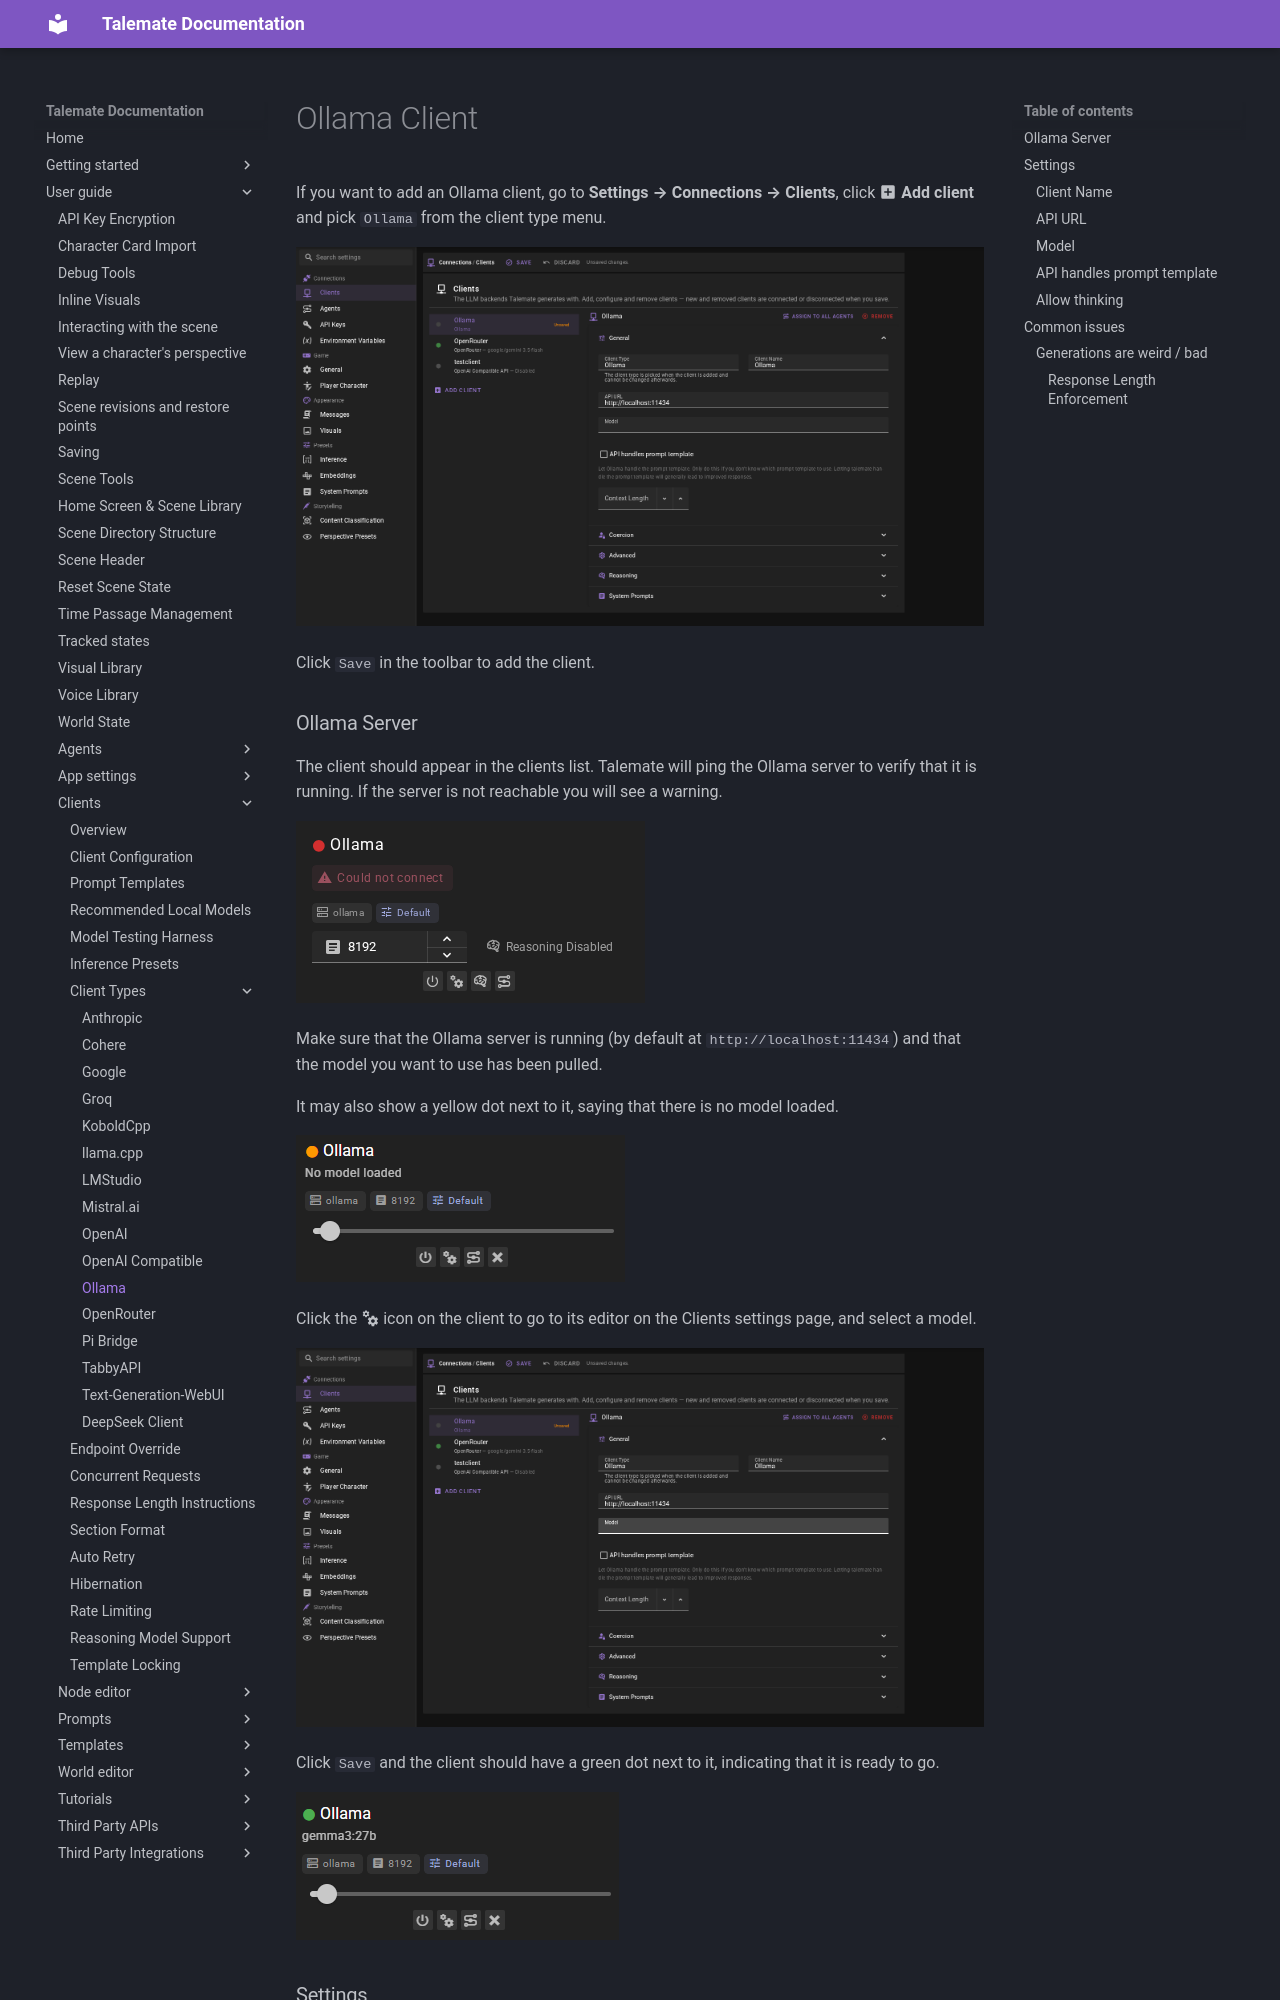

repository: vegu-ai/talemate · page: user-guide/clients/types/ollama/index.html · generator: mkdocs

# Ollama Client

If you want to add an Ollama client, go to **Settings → Connections → Clients**, click **:material-plus-box: Add client** and pick `Ollama` from the client type menu.

![Client Ollama](/talemate/img/0.40.0/client-ollama.png)

Click `Save` in the toolbar to add the client.

### Ollama Server

The client should appear in the clients list. Talemate will ping the Ollama server to verify that it is running. If the server is not reachable you will see a warning.

![Client ollama offline](/talemate/img/0.40.0/client-ollama-offline.png)

Make sure that the Ollama server is running (by default at `http://localhost:11434`) and that the model you want to use has been pulled.

It may also show a yellow dot next to it, saying that there is no model loaded.

![Client ollama no model](/talemate/img/0.31.0/client-ollama-no-model.png)

Click the :material-cogs: icon on the client to go to its editor on the Clients settings page, and select a model.

![Ollama settings](/talemate/img/0.40.0/client-ollama-select-model.png)

Click `Save` and the client should have a green dot next to it, indicating that it is ready to go.

![Client ollama ready](/talemate/img/0.31.0/client-ollama-ready.png)

### Settings

##### Client Name

A unique name for the client that makes sense to you.

##### API URL

The base URL where the Ollama HTTP endpoint is running. Defaults to `http://localhost:11434`.

##### Model

Name of the Ollama model to use. Talemate will automatically fetch the list of models that are currently available in your local Ollama instance.
